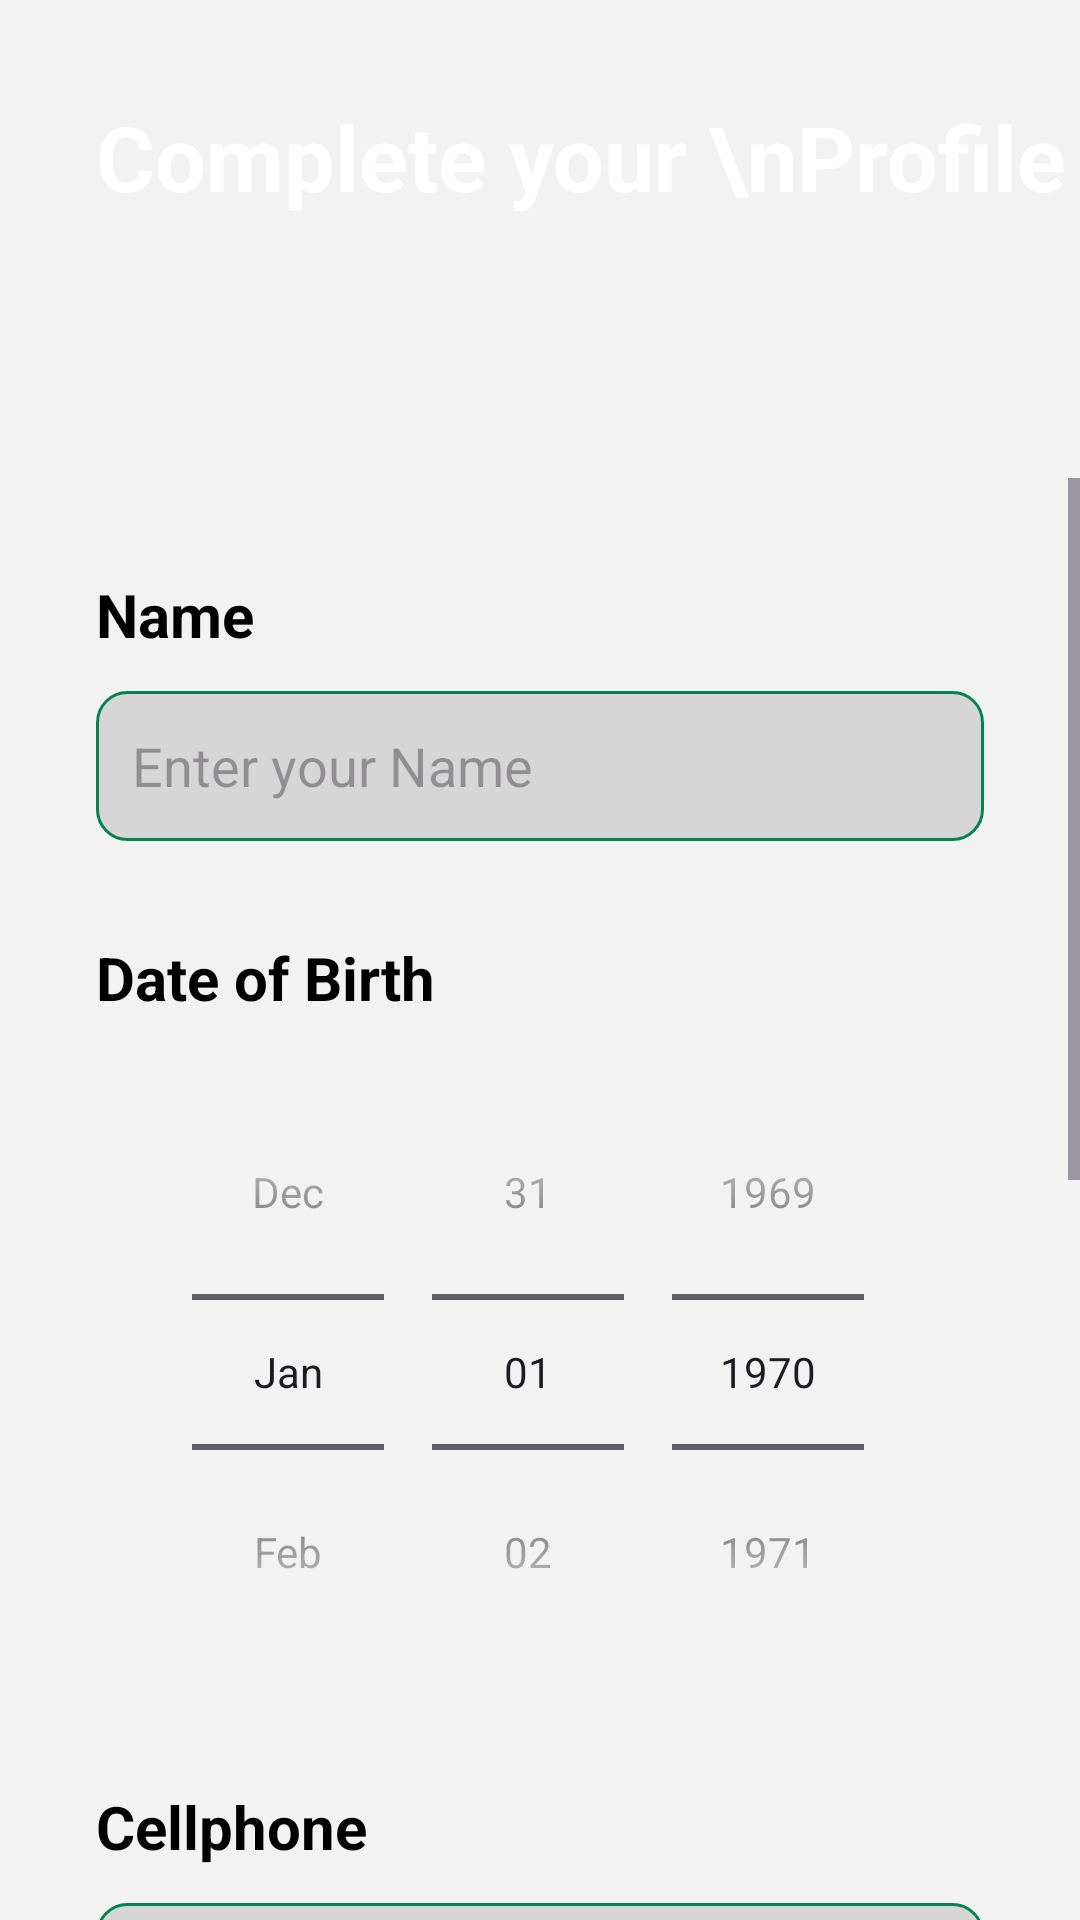

Reconstruct the res/layout file that produces this screen, plus the resources it refers to.
<!-- AndroidManifest.xml: application theme Theme.Solo2Squad -->
<!-- res/layout/activity_profilesection1.xml -->
<?xml version="1.0" encoding="utf-8"?>
<androidx.constraintlayout.widget.ConstraintLayout xmlns:android="http://schemas.android.com/apk/res/android"
    xmlns:app="http://schemas.android.com/apk/res-auto"
    xmlns:tools="http://schemas.android.com/tools"
    android:layout_width="match_parent"
    android:layout_height="match_parent"
    android:background="#F2F2F2">

    <ImageView
        android:id="@+id/imageView"
        android:layout_width="0dp"
        android:layout_height="wrap_content"
        android:scaleType="centerCrop"
        app:layout_constraintEnd_toEndOf="parent"
        app:layout_constraintHorizontal_bias="0.497"
        app:layout_constraintStart_toStartOf="parent"
        app:layout_constraintTop_toTopOf="parent"
        app:srcCompat="@drawable/top_background" />



    <TextView
        android:id="@+id/login_header"
        android:layout_width="wrap_content"
        android:layout_height="wrap_content"
        android:layout_marginStart="32dp"
        android:layout_marginTop="32dp"
        android:text="Complete your \nProfile"
        android:textColor="#ffffff"
        android:textSize="30sp"
        android:textStyle="bold"
        app:layout_constraintStart_toStartOf="parent"
        app:layout_constraintTop_toTopOf="@id/imageView" />

    <ScrollView
        android:layout_width="match_parent"
        android:layout_height="0dp"
        android:layout_marginTop="87dp"
        app:layout_constraintBottom_toBottomOf="parent"
        app:layout_constraintTop_toBottomOf="@id/login_header">
    <LinearLayout
        android:id="@+id/linearLayout"
        android:layout_width="match_parent"
        android:layout_height="wrap_content"
        android:orientation="vertical"
        android:padding="32dp"
        app:layout_constraintStart_toStartOf="parent"
        app:layout_constraintTop_toBottomOf="@+id/imageView">


            <TextView
                android:layout_width="match_parent"
                android:layout_height="wrap_content"
                android:text="Name"
                android:textColor="#000000"
                android:textSize="20sp"
                android:textStyle="bold"/>

            <EditText
                android:id="@+id/etName"
                android:layout_width="match_parent"
                android:layout_height="50dp"
                android:layout_marginTop="12dp"
                android:background="@drawable/login_edittext_background"
                android:ems="10"
                android:hint="Enter your Name"
                android:padding="12dp"
                android:textColor="#707070"
                android:textSize="18sp"
                android:inputType="textPersonName" />

            <TextView
                android:layout_width="match_parent"
                android:layout_height="wrap_content"
                android:layout_marginTop="32dp"
                android:text="Date of Birth"
                android:textColor="#000000"
                android:textSize="20sp"
                android:textStyle="bold" />
        <TextView
            android:id="@+id/dateError"
            android:layout_width="wrap_content"
            android:layout_height="wrap_content"
            android:textColor="#FF0000"
            android:visibility="gone"
            android:text="Invalid date"
            app:layout_constraintTop_toBottomOf="@id/datePicker"
            app:layout_constraintStart_toStartOf="parent"
            app:layout_constraintEnd_toEndOf="parent" />

            <DatePicker
                android:id="@+id/datePicker"
                android:layout_width="match_parent"
                android:layout_height="wrap_content"
                android:layout_marginTop="12dp"
                android:calendarViewShown="false"
                android:datePickerMode="spinner" />

            <TextView
                android:layout_width="wrap_content"
                android:layout_height="wrap_content"
                android:text="Cellphone"
                android:layout_marginTop="32dp"
                android:textColor="#000000"
                android:textSize="20sp"
                android:textStyle="bold"/>

            <EditText
                android:id="@+id/etCellphone"
                android:inputType="phone"
                android:layout_width="match_parent"
                android:layout_height="50dp"
                android:layout_marginTop="12dp"
                android:background="@drawable/login_edittext_background"
                android:ems="10"
                android:hint="519-213-2345"
                android:padding="12dp"
                android:textColor="#707070"
                android:textSize="18sp" />

            <TextView
                android:layout_width="wrap_content"
                android:layout_height="wrap_content"
                android:text="Address :"
                android:textSize="20sp"
                android:textStyle="bold"
                android:layout_marginTop="22dp"/>



            <TextView
                android:layout_width="wrap_content"
                android:layout_height="wrap_content"
                android:text="Street"
                android:layout_marginTop="12dp"
                android:textSize="20sp"
                android:textStyle="bold" />

            <EditText
                android:id="@+id/etStreet"
                android:layout_width="match_parent"
                android:layout_height="50dp"
                android:layout_marginTop="12dp"
                android:background="@drawable/login_edittext_background"
                android:ems="10"
                android:hint="Street Name/Apartment N/Address"
                android:inputType="text"
                android:padding="12dp"
                android:textColor="#707070"
                android:textSize="18sp" />

        <LinearLayout
            android:layout_width="match_parent"
            android:layout_height="wrap_content"
            android:orientation="horizontal"
            android:layout_marginTop="12dp">

            <TextView
                android:layout_width="wrap_content"
                android:layout_height="wrap_content"
                android:text="City"
                android:textSize="20sp"
                android:textStyle="bold"
                android:layout_marginEnd="132dp"
                />

            <TextView
                android:layout_width="wrap_content"
                android:layout_height="wrap_content"
                android:text="Province"
                android:textSize="20sp"
                android:textStyle="bold"
                android:layout_marginStart="16dp" />

        </LinearLayout>


        <LinearLayout
            android:layout_width="match_parent"
            android:layout_height="wrap_content"
            android:orientation="horizontal">

            <EditText
                android:id="@+id/etCity"
                android:layout_width="0dp"
                android:layout_height="wrap_content"
                android:layout_weight="1"
                android:inputType="text"
                android:textSize="18sp"
                android:layout_marginEnd="8dp"
                android:layout_marginTop="12dp"
                android:background="@drawable/login_edittext_background"
                android:ems="10"
                android:hint="Enter City"
                android:padding="12dp"
                android:textColor="#707070" />

            <EditText
                android:id="@+id/etProvince"
                android:layout_width="0dp"
                android:layout_height="wrap_content"
                android:layout_weight="1"
                android:inputType="text"
                android:textSize="18sp"
                android:layout_marginTop="12dp"
                android:background="@drawable/login_edittext_background"
                android:ems="10"
                android:hint="Enter Province"
                android:padding="12dp"
                android:textColor="#707070" />

        </LinearLayout>




        <TextView
            android:text="Postal Code"
            android:layout_width="wrap_content"
            android:layout_height="wrap_content"
            android:textSize="20sp"
            android:textStyle="bold"
            android:layout_marginTop="12dp"
            />

            <EditText
                android:id="@+id/etPostalCode"
                android:layout_width="match_parent"
                android:layout_height="wrap_content"
                android:inputType="text"
                android:layout_marginTop="12dp"
                android:background="@drawable/login_edittext_background"
                android:ems="10"
                android:hint="Postal code : N2L 3L2"
                android:padding="12dp"
                android:textColor="#707070"
                android:textSize="18sp"/>

        <androidx.appcompat.widget.AppCompatButton
            android:id="@+id/btnSave"
            style="@android:style/Widget.Button"
            android:layout_width="match_parent"
            android:layout_height="50dp"
            android:layout_marginTop="32dp"
            android:background="@drawable/login_button_background"
            android:textColor="#ffffff"
            android:textSize="25sp"
            android:textStyle="bold"
            android:text="Next" />
    </LinearLayout>
    </ScrollView>
    <RelativeLayout xmlns:android="http://schemas.android.com/apk/res/android"
        xmlns:app="http://schemas.android.com/apk/res-auto"
        xmlns:tools="http://schemas.android.com/tools"
        android:layout_width="match_parent"
        android:layout_height="match_parent"
        tools:context=".MainActivity">

        <ProgressBar
            android:id="@+id/reg_progressBar"
            android:visibility="gone"
            tools:ignore="MissingConstraints"
            style="?android:attr/progressBarStyleLarge"
            android:layout_width="wrap_content"
            android:layout_height="wrap_content"
            android:layout_centerInParent="true"/>
    </RelativeLayout>
</androidx.constraintlayout.widget.ConstraintLayout>
<!-- resources referenced by this layout -->
<resources>
  <!-- drawable login_button_background (drawable) -->
  <?xml version="1.0" encoding="utf-8"?>
  <selector xmlns:android="http://schemas.android.com/apk/res/android">
      <item>
          <shape android:shape="rectangle">
              <corners android:radius="10dp" />
              <solid  android:color="@color/intro_green"/>
  
  
          </shape>
      </item>
  </selector>
  <!-- drawable login_edittext_background (drawable) -->
  <?xml version="1.0" encoding="utf-8"?>
  <selector xmlns:android="http://schemas.android.com/apk/res/android">
  <item>
      <shape android:shape="rectangle">
          <solid android:color="#D7D6D7"></solid>
          <corners android:radius="10dp"></corners>
          <stroke android:color="@color/intro_green"  android:width="1dp"/>
      </shape>
  </item>
  </selector>
  <style name="Theme.Solo2Squad" parent="Base.Theme.Solo2Squad" />
  <color name="intro_green">#068251</color>
  <style name="Base.Theme.Solo2Squad" parent="Theme.Material3.DayNight.NoActionBar">
          
          
      </style>
</resources>
